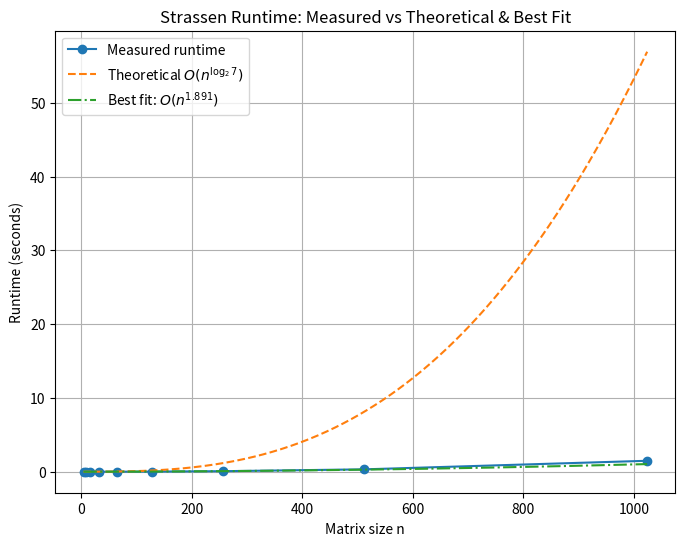

Recreate this plot in Python.
import numpy as np
import time
import matplotlib.pyplot as plt



def add_matrix(A, B):
    return A + B

def sub_matrix(A, B):
    return A - B

def standard_mult(A, B):
    return A @ B  # Use NumPy standard multiplication

def next_power_of_two(n):

    return 1 if n == 0 else 2**(n - 1).bit_length()

def strassen(A, B, cutoff=64):
    """
    Multiply two matrices using Strassen's algorithm.
    Automatically pads matrices if not of size 2^n.
    cutoff: use standard multiplication for matrices smaller than this size
    """
   
    n = A.shape[0]
    m = next_power_of_two(n)  # size after padding if needed

    # Pad matrices to size m x m
    if m != n:
        A_pad = np.zeros((m, m), dtype=A.dtype)
        B_pad = np.zeros((m, m), dtype=B.dtype)
        A_pad[:n, :n] = A
        B_pad[:n, :n] = B
    else:
        A_pad, B_pad = A, B

    # Base case
    if m <= cutoff:
        return standard_mult(A_pad, B_pad)[:n, :n]

    # Split matrices into quadrants
    k = m // 2
    A11, A12 = A_pad[:k, :k], A_pad[:k, k:]
    A21, A22 = A_pad[k:, :k], A_pad[k:, k:]
    B11, B12 = B_pad[:k, :k], B_pad[:k, k:]
    B21, B22 = B_pad[k:, :k], B_pad[k:, k:]

    # Compute M1 to M7
    M1 = strassen(add_matrix(A11, A22), add_matrix(B11, B22), cutoff)
    M2 = strassen(add_matrix(A21, A22), B11, cutoff)
    M3 = strassen(A11, sub_matrix(B12, B22), cutoff)
    M4 = strassen(A22, sub_matrix(B21, B11), cutoff)
    M5 = strassen(add_matrix(A11, A12), B22, cutoff)
    M6 = strassen(sub_matrix(A21, A11), add_matrix(B11, B12), cutoff)
    M7 = strassen(sub_matrix(A12, A22), add_matrix(B21, B22), cutoff)

    # Combine results
    C11 = M1 + M4 - M5 + M7
    C12 = M3 + M5
    C21 = M2 + M4
    C22 = M1 - M2 + M3 + M6

    # Stack quadrants
    top = np.hstack((C11, C12))
    bottom = np.hstack((C21, C22))
    C_pad = np.vstack((top, bottom))

    # Remove padding
    return C_pad[:n, :n]

# Example usage
if __name__ == "__main__":   
 np.set_printoptions(threshold=np.inf)
 with open("example.txt", "w") as f:
   
        sizes = [2**i for i in range(2, 11)]  # 4x4 to 1024x1024
        T_strassen = []
        T_numpy = []
        K=1
    # Testing for correctness and difference in run time
        for n in sizes:
            A = np.random.randint(0, 10, (n, n))
            B = np.random.randint(0, 10, (n, n))
            f.write(f"A{(K)} = {A}\n")
            f.write(f"B{K} = {B}\n")
            start = time.perf_counter()
            C = strassen(A, B, cutoff=64)
            f.write(f"A{K} x B{K} = {C}\n")
            end = time.perf_counter()
            T_strassen.append(end - start)

            start1 = time.perf_counter()
            D = standard_mult(A, B)
            end1 = time.perf_counter()
            T_numpy.append(end1 - start1)
            K=K+1

 with open("runtime_table.txt", "w") as f:
     # Write header
     f.write(f"{'Matrix size (n)':>12} {'T_strassen (s)':>15} {'T_numpy (s)':>15}\n")
     f.write("="*44 + "\n")  
     for n, t_s, t_n in zip(sizes, T_strassen, T_numpy):
         f.write(f"{n:12d} {t_s:15.6f} {t_n:15.6f}\n")

        
        

 alpha_theory = np.log2(7)  # ~2.807
 c = np.mean(T_strassen / (sizes**alpha_theory))  # scale constant
 sizes_smooth = np.linspace(sizes[0], sizes[-1], 500)
 T_theory = c * sizes_smooth**alpha_theory
 
 
 log_sizes = np.log(sizes)
 log_T = np.log(T_strassen)
 coeffs = np.polyfit(log_sizes, log_T, 1)  # slope = exponent, intercept = log(c)
 alpha_empirical, logc_empirical = coeffs
 T_bestfit = np.exp(logc_empirical) * sizes_smooth**alpha_empirical
 
 
 plt.figure(figsize=(8,6))
 
 plt.plot(sizes, T_strassen, 'o-', label="Measured runtime")
 plt.plot(sizes_smooth, T_theory, '--', label=r"Theoretical $O(n^{\log_2 7})$")
 plt.plot(sizes_smooth, T_bestfit, '-.', label=rf"Best fit: $O(n^{{{alpha_empirical:.3f}}})$")
 
 plt.xlabel("Matrix size n")
 plt.ylabel("Runtime (seconds)")
 plt.title("Strassen Runtime: Measured vs Theoretical & Best Fit")
 plt.legend()
 plt.grid(True)
 plt.show()
 
 # Generate float matrices for numerical accuracy test
 num_Acc= []
 for i in range (1,100,1):
        A = np.random.rand(i,i) * 10
        B = np.random.rand(i,i) * 10    

        # Compute results
        stan = standard_mult(A, B)
        strass = strassen(A, B, cutoff=64)

        # Measure error (sum of squares)
        error = stan - strass
    
        err = np.sum(error**2)
        num_Acc.append(err) 
 ind=np.arange(1,100)
 with open("numerical_accuracy_table.txt", "w") as f:     
     f.write(f"{'Matrix size (n)':>12} {'Numerical Accuracy':>20}\n")
     f.write("="*32 + "\n")   
     for n, acc in zip(ind, num_Acc):
         f.write(f"{n:12d} {acc:20.6e}\n") 
        
        
